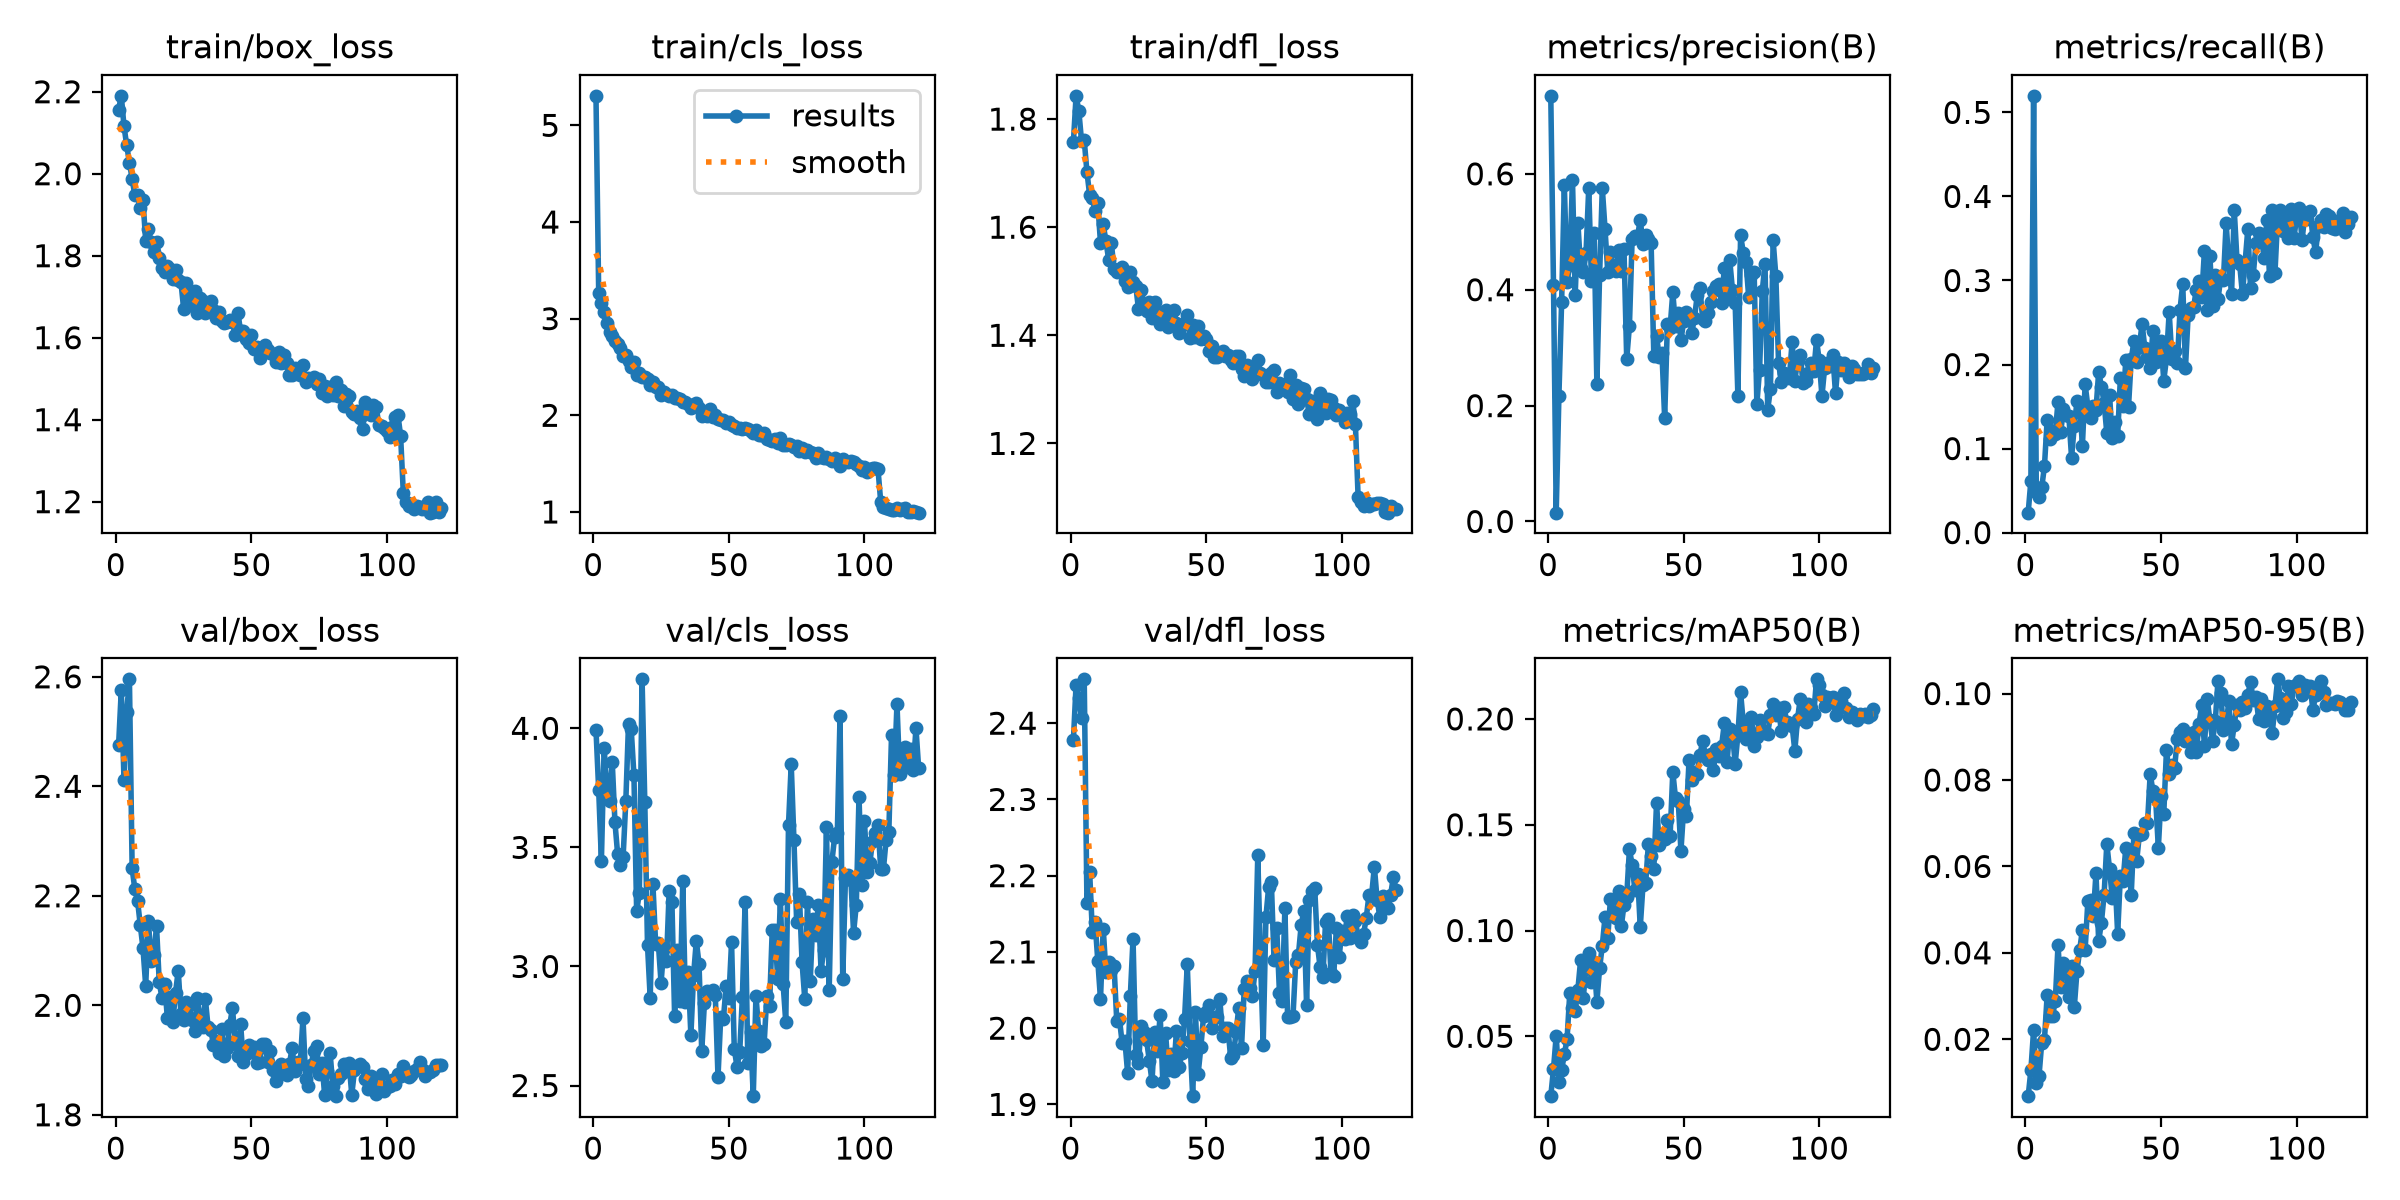

Values plotted in this chart, from the file beside it:
epoch, time, train/box_loss, train/cls_loss, train/dfl_loss, metrics/precision(B), metrics/recall(B), metrics/mAP50(B), metrics/mAP50-95(B), val/box_loss, val/cls_loss, val/dfl_loss, lr/pg0, lr/pg1, lr/pg2
1, 249.4, 2.156, 5.306, 1.757, 0.7346, 0.02374, 0.02171, 0.00684, 2.475, 3.995, 2.377, 0.0003332, 0.0003332, 0.0003332
2, 446.8, 2.19, 3.268, 1.843, 0.4085, 0.06182, 0.03453, 0.01284, 2.576, 3.741, 2.45, 0.0006664, 0.0006664, 0.0006664
3, 644.6, 2.116, 3.164, 1.815, 0.01521, 0.5197, 0.05025, 0.02216, 2.412, 3.445, 2.433, 0.0009992, 0.0009992, 0.0009992
4, 841.6, 2.069, 3.064, 1.76, 0.2174, 0.04793, 0.02844, 0.00996, 2.536, 3.919, 2.407, 0.0009985, 0.0009985, 0.0009985
5, 1037, 2.027, 2.955, 1.761, 0.3791, 0.04204, 0.03395, 0.01156, 2.595, 3.752, 2.458, 0.0009973, 0.0009973, 0.0009973
6, 1234, 1.987, 2.863, 1.702, 0.5799, 0.05372, 0.04157, 0.01923, 2.25, 3.693, 2.165, 0.0009958, 0.0009958, 0.0009958
7, 1430, 1.947, 2.817, 1.66, 0.4138, 0.07898, 0.04854, 0.01994, 2.212, 3.858, 2.205, 0.0009939, 0.0009939, 0.0009939
8, 1627, 1.947, 2.771, 1.654, 0.442, 0.1343, 0.07031, 0.03017, 2.191, 3.605, 2.126, 0.0009917, 0.0009917, 0.0009917
9, 1822, 1.916, 2.737, 1.63, 0.5901, 0.1119, 0.06319, 0.0253, 2.147, 3.47, 2.139, 0.0009892, 0.0009892, 0.0009892
10, 2019, 1.935, 2.693, 1.644, 0.3908, 0.1204, 0.06197, 0.02544, 2.104, 3.427, 2.089, 0.0009863, 0.0009863, 0.0009863
11, 2592, 1.836, 2.609, 1.571, 0.5154, 0.1177, 0.07208, 0.02889, 2.036, 3.458, 2.038, 0.0009831, 0.0009831, 0.0009831
12, 2790, 1.866, 2.629, 1.605, 0.437, 0.1557, 0.08598, 0.04172, 2.154, 3.693, 2.131, 0.0009796, 0.0009796, 0.0009796
13, 2991, 1.832, 2.557, 1.575, 0.4298, 0.1193, 0.06821, 0.03213, 2.08, 4.02, 2.074, 0.0009758, 0.0009758, 0.0009758
14, 3189, 1.81, 2.5, 1.54, 0.463, 0.1475, 0.0831, 0.03765, 2.093, 3.995, 2.087, 0.0009716, 0.0009716, 0.0009716
15, 3386, 1.832, 2.552, 1.571, 0.5755, 0.1397, 0.08944, 0.03559, 2.144, 3.802, 2.076, 0.0009671, 0.0009671, 0.0009671
16, 3583, 1.794, 2.418, 1.522, 0.4153, 0.1384, 0.0758, 0.02987, 2.042, 3.231, 2.082, 0.0009623, 0.0009623, 0.0009623
17, 3781, 1.771, 2.438, 1.516, 0.497, 0.08927, 0.08506, 0.03703, 2.014, 3.31, 2.009, 0.0009572, 0.0009572, 0.0009572
18, 3981, 1.761, 2.4, 1.519, 0.2374, 0.1268, 0.06631, 0.02737, 2.039, 4.206, 2.012, 0.0009518, 0.0009518, 0.0009518
19, 4189, 1.775, 2.396, 1.526, 0.4249, 0.156, 0.08211, 0.03581, 1.976, 3.692, 1.98, 0.000946, 0.000946, 0.000946
20, 4405, 1.767, 2.372, 1.501, 0.5753, 0.1533, 0.09291, 0.04073, 2.015, 3.09, 1.984, 0.00094, 0.00094, 0.00094
21, 4619, 1.744, 2.313, 1.489, 0.5051, 0.1036, 0.1063, 0.04528, 1.969, 2.867, 1.942, 0.0009337, 0.0009337, 0.0009337
22, 4834, 1.764, 2.344, 1.516, 0.4313, 0.1764, 0.09637, 0.04066, 2.023, 3.344, 2.042, 0.0009271, 0.0009271, 0.0009271
23, 5047, 1.742, 2.294, 1.499, 0.4647, 0.15, 0.1147, 0.05191, 2.063, 3.095, 2.117, 0.0009201, 0.0009201, 0.0009201
24, 5262, 1.736, 2.292, 1.492, 0.4379, 0.1362, 0.107, 0.05212, 1.984, 3.097, 1.964, 0.0009129, 0.0009129, 0.0009129
25, 5474, 1.67, 2.212, 1.449, 0.4325, 0.1506, 0.106, 0.04852, 1.973, 2.931, 1.955, 0.0009055, 0.0009055, 0.0009055
26, 5687, 1.732, 2.245, 1.485, 0.4685, 0.1456, 0.1187, 0.05842, 2.006, 3.078, 2.003, 0.0008977, 0.0008977, 0.0008977
27, 5899, 1.68, 2.216, 1.458, 0.4315, 0.1915, 0.1019, 0.04269, 2, 3.022, 1.995, 0.0008897, 0.0008897, 0.0008897
28, 6113, 1.679, 2.202, 1.445, 0.4699, 0.1738, 0.1121, 0.04702, 1.972, 3.318, 1.984, 0.0008814, 0.0008814, 0.0008814
29, 6325, 1.714, 2.213, 1.462, 0.2804, 0.1547, 0.116, 0.05348, 1.953, 3.273, 1.957, 0.0008729, 0.0008729, 0.0008729
30, 6536, 1.661, 2.177, 1.432, 0.3371, 0.1183, 0.1383, 0.06523, 2.014, 2.792, 1.93, 0.0008641, 0.0008641, 0.0008641
31, 6749, 1.696, 2.178, 1.462, 0.487, 0.1641, 0.1312, 0.05945, 1.978, 3.07, 1.995, 0.000855, 0.000855, 0.000855
32, 6962, 1.691, 2.171, 1.446, 0.4929, 0.1126, 0.1191, 0.05275, 1.96, 2.854, 1.971, 0.0008457, 0.0008457, 0.0008457
33, 7176, 1.661, 2.143, 1.42, 0.4925, 0.1311, 0.1265, 0.05766, 2.012, 3.357, 2.018, 0.0008362, 0.0008362, 0.0008362
34, 7392, 1.664, 2.137, 1.442, 0.5209, 0.1153, 0.1017, 0.04441, 1.961, 2.849, 1.929, 0.0008265, 0.0008265, 0.0008265
35, 7606, 1.689, 2.12, 1.447, 0.4782, 0.1839, 0.1214, 0.05789, 1.955, 2.978, 1.993, 0.0008165, 0.0008165, 0.0008165
36, 7822, 1.668, 2.08, 1.416, 0.494, 0.1509, 0.1226, 0.05665, 1.928, 2.711, 1.945, 0.0008063, 0.0008063, 0.0008063
37, 8036, 1.649, 2.095, 1.424, 0.4868, 0.2056, 0.1408, 0.06433, 1.934, 2.965, 1.966, 0.000796, 0.000796, 0.000796
38, 8251, 1.663, 2.128, 1.447, 0.4802, 0.15, 0.135, 0.06159, 1.913, 3.107, 1.944, 0.0007854, 0.0007854, 0.0007854
39, 8468, 1.64, 2.072, 1.423, 0.286, 0.2065, 0.1292, 0.05346, 1.957, 3.011, 1.996, 0.0007746, 0.0007746, 0.0007746
40, 8681, 1.636, 1.993, 1.403, 0.32, 0.2275, 0.16, 0.06769, 1.907, 2.643, 1.948, 0.0007636, 0.0007636, 0.0007636
41, 8897, 1.638, 2.026, 1.418, 0.2844, 0.2027, 0.1404, 0.06116, 1.922, 2.848, 1.967, 0.0007525, 0.0007525, 0.0007525
42, 9112, 1.642, 1.995, 1.423, 0.2913, 0.2212, 0.1456, 0.06735, 1.965, 2.896, 2.012, 0.0007412, 0.0007412, 0.0007412
43, 9336, 1.637, 2.062, 1.438, 0.1781, 0.2486, 0.1434, 0.06758, 1.995, 2.887, 2.084, 0.0007297, 0.0007297, 0.0007297
44, 9551, 1.605, 1.983, 1.394, 0.341, 0.22, 0.1525, 0.07012, 1.934, 2.9, 1.984, 0.0007181, 0.0007181, 0.0007181
45, 9771, 1.661, 2.005, 1.419, 0.3341, 0.2089, 0.1445, 0.06994, 1.907, 2.88, 1.911, 0.0007063, 0.0007063, 0.0007063
46, 9989, 1.615, 1.96, 1.396, 0.3955, 0.1964, 0.1749, 0.08145, 1.966, 2.536, 2.021, 0.0006944, 0.0006944, 0.0006944
47, 10207, 1.617, 1.952, 1.417, 0.3376, 0.2398, 0.1625, 0.07738, 1.897, 2.788, 1.94, 0.0006824, 0.0006824, 0.0006824
48, 10423, 1.598, 1.949, 1.394, 0.3605, 0.2031, 0.1614, 0.07579, 1.911, 2.781, 1.975, 0.0006702, 0.0006702, 0.0006702
49, 10640, 1.587, 1.925, 1.399, 0.3127, 0.2118, 0.1376, 0.06428, 1.927, 2.918, 2.016, 0.000658, 0.000658, 0.000658
50, 10856, 1.607, 1.928, 1.392, 0.3456, 0.2277, 0.1575, 0.07623, 1.915, 2.866, 2.021, 0.0006456, 0.0006456, 0.0006456
51, 11073, 1.573, 1.9, 1.371, 0.3609, 0.1808, 0.1539, 0.07212, 1.925, 3.101, 2.03, 0.0006331, 0.0006331, 0.0006331
52, 11291, 1.576, 1.891, 1.38, 0.3547, 0.2072, 0.1808, 0.08698, 1.895, 2.654, 2, 0.0006206, 0.0006206, 0.0006206
53, 11508, 1.549, 1.864, 1.361, 0.3259, 0.2624, 0.1712, 0.08134, 1.897, 2.579, 2.015, 0.0006079, 0.0006079, 0.0006079
54, 11726, 1.568, 1.867, 1.36, 0.3512, 0.2068, 0.1748, 0.08357, 1.93, 2.64, 2.014, 0.0005952, 0.0005952, 0.0005952
55, 11944, 1.582, 1.856, 1.366, 0.3901, 0.2155, 0.1742, 0.08286, 1.929, 2.873, 2.039, 0.0005824, 0.0005824, 0.0005824
56, 12161, 1.57, 1.874, 1.372, 0.4028, 0.2013, 0.183, 0.08951, 1.897, 3.271, 1.99, 0.0005696, 0.0005696, 0.0005696
57, 12378, 1.562, 1.86, 1.362, 0.3496, 0.2653, 0.1894, 0.09118, 1.917, 2.594, 2, 0.0005567, 0.0005567, 0.0005567
58, 12594, 1.561, 1.842, 1.364, 0.3452, 0.296, 0.183, 0.09172, 1.882, 2.724, 2, 0.0005438, 0.0005438, 0.0005438
59, 12811, 1.541, 1.821, 1.354, 0.3598, 0.1962, 0.1805, 0.08902, 1.861, 2.455, 1.961, 0.0005309, 0.0005309, 0.0005309
60, 13028, 1.565, 1.844, 1.35, 0.3789, 0.259, 0.1834, 0.08913, 1.878, 2.878, 1.965, 0.000518, 0.000518, 0.000518
... 60 more rows
